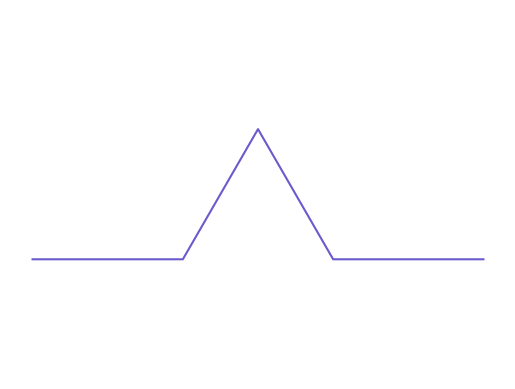

Python code for this plot:
#!/usr/bin/env python3
# -*- coding: utf-8 -*-
"""
Created on Tue Feb 27 15:40:00 2024

@author: sadafmoaveninejad
"""

# Koch Curve


import numpy as np
import matplotlib.pyplot as plt

def koch_curve(points, order):
    if order == 0:
        return points
    else:
        new_points = []
        for i in range(len(points) - 1):
            p0, p1 = points[i], points[i + 1]
            dist = np.linalg.norm(p1 - p0) / 3
            angle = np.arctan2(p1[1] - p0[1], p1[0] - p0[0])
            p2 = p0 + np.array([np.cos(angle), np.sin(angle)]) * dist
            p3 = p2 + np.array([np.cos(angle - np.pi / 3), np.sin(angle - np.pi / 3)]) * dist
            p4 = p0 + np.array([np.cos(angle), np.sin(angle)]) * dist * 2
            new_points.extend([p0, p2, p3, p4])
        new_points.append(points[-1])
        return koch_curve(np.array(new_points), order - 1)

def generate_koch_curve(order, scale=10):
    points = scale * np.array([[1, 0], [0, 0]])
    return koch_curve(points, order)

# Set the order of the Koch curve
order = 1

# Generate Koch curve points
points = generate_koch_curve(order)

# Create the plot
fig, ax = plt.subplots()
ax.axis('equal')
ax.set_axis_off()

# Choose a fancy color
fancy_color = "slateblue"#"limegreen"  # darkturquoise
# fancy_color = "xkcd:azure"  # Unique shade of blue from the XKCD color survey

# Draw the Koch curve with the chosen fancy color
plt.plot(points[:, 0], points[:, 1], color=fancy_color)

# Display the plot
plt.show()
